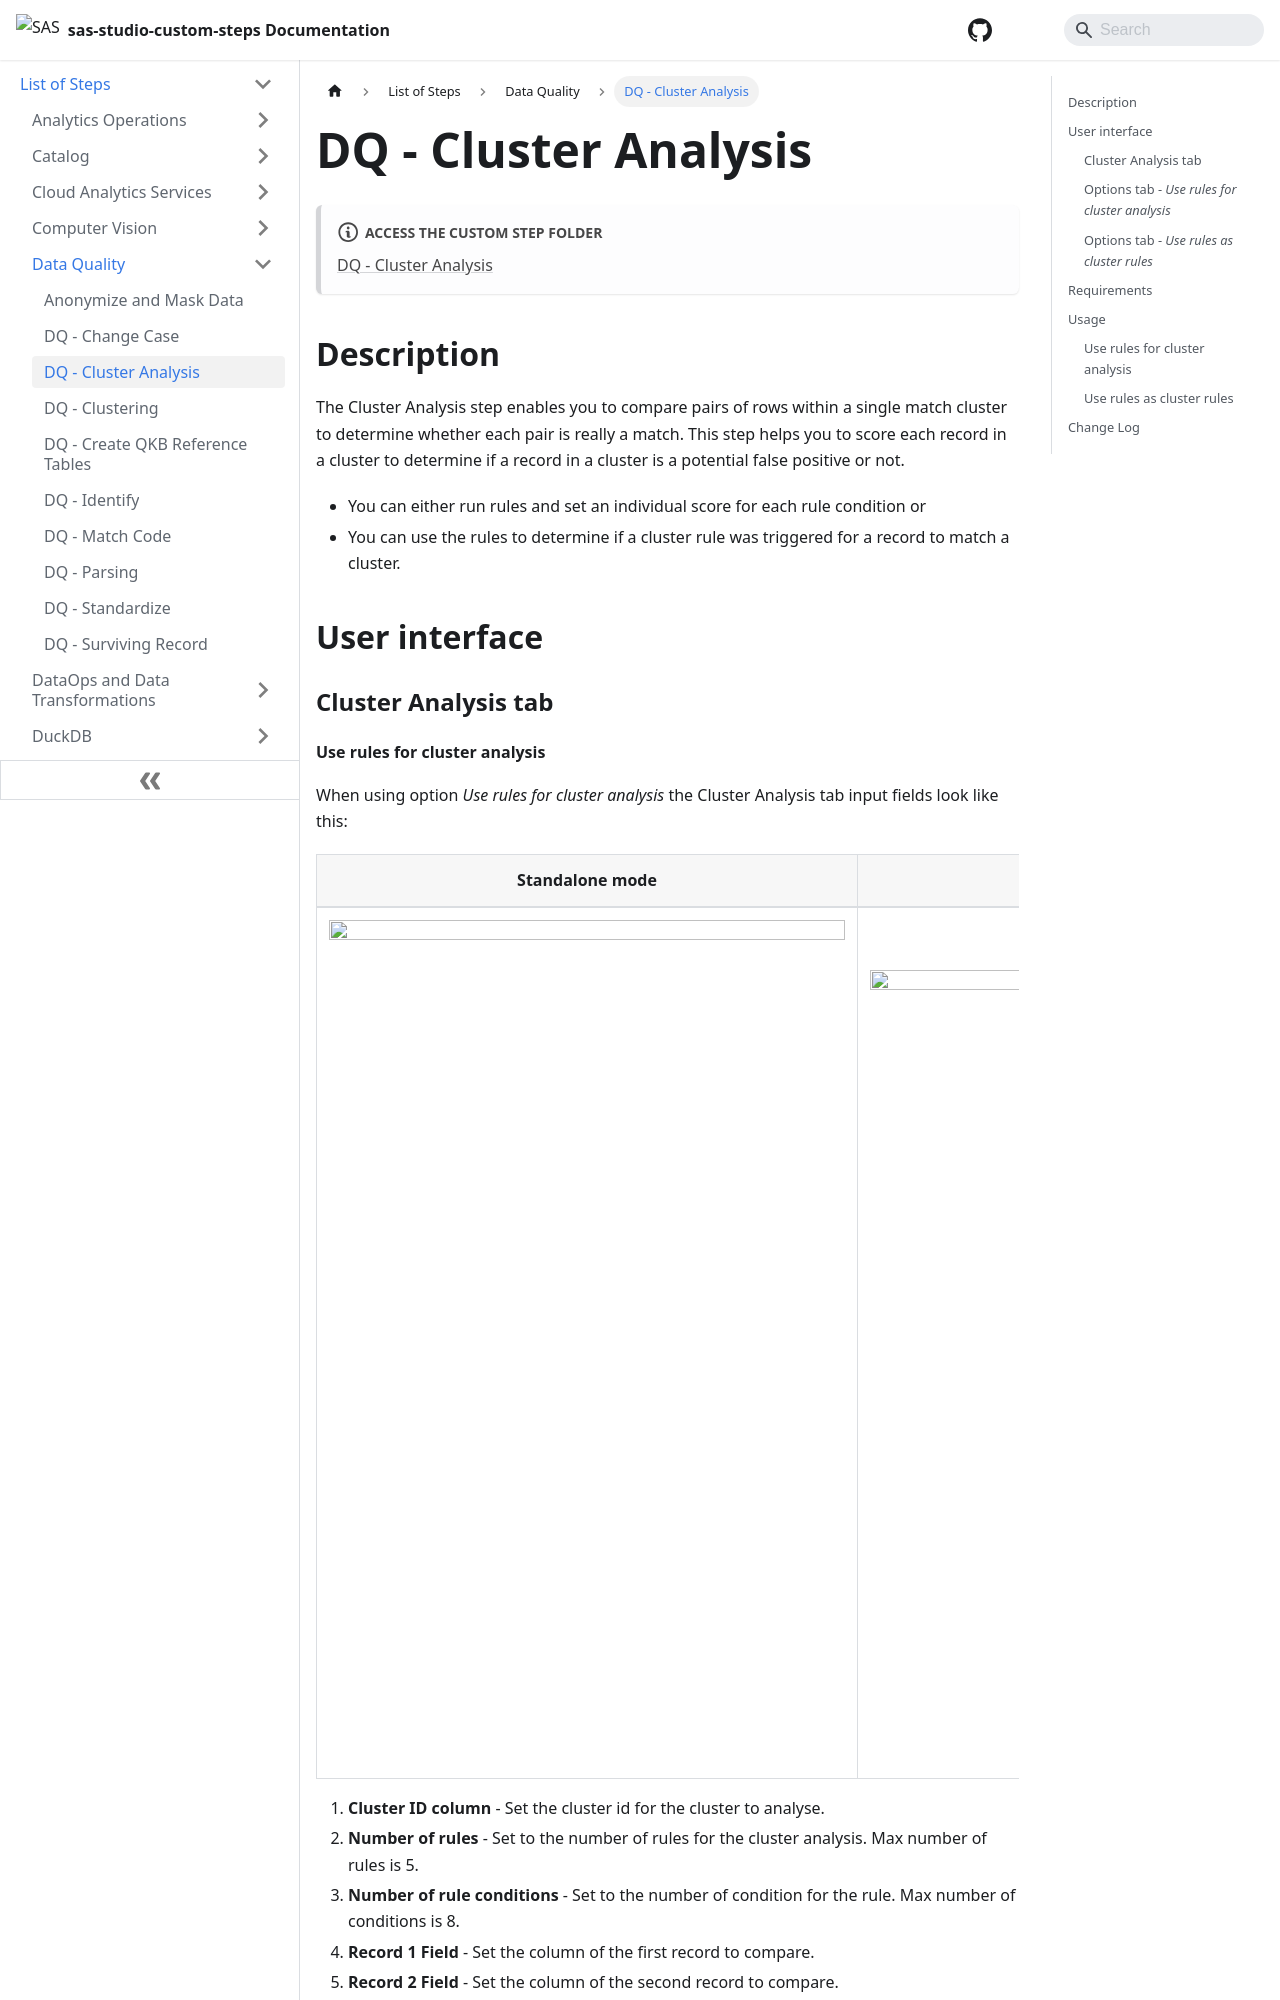

repository: sassoftware/sas-studio-custom-steps · page: List of Steps/Data Quality/DQ - Cluster Analysis/index.html · generator: docusaurus

# DQ - Cluster Analysis #

:::note[**ACCESS THE CUSTOM STEP FOLDER**]

[DQ - Cluster Analysis](https://github.com/sassoftware/sas-studio-custom-steps/tree/main/DQ%20-%20Cluster%20Analysis)

:::


## Description ##
The Cluster Analysis step enables you to compare pairs of rows within a single match cluster to determine whether each pair is really a match. This step helps you to score each record in a cluster to determine if a record in a cluster is a potential false positive or not.

* You can either run rules and set an individual score for each rule condition or
* You can use the rules to determine if a cluster rule was triggered for a record to match a cluster.

## User interface ##

### Cluster Analysis tab ###
#### Use rules for cluster analysis ####
When using option *Use rules for cluster analysis* the Cluster Analysis tab input fields look like this:
   | Standalone mode | Flow mode |
   | --- | --- |                  
   | ![](/img/DQ%20-%20Cluster%20Analysis/img/CA-ClusterAnalisis.jpg) | ![](/img/DQ%20-%20Cluster%20Analysis/img/CA-ClusterAnalisis-FL.jpg) |
1. **Cluster ID column** - Set the cluster id for the cluster to analyse.
2. **Number of rules** - Set to the number of rules for the cluster analysis. Max number of rules is 5.
3. **Number of rule conditions** - Set to the number of condition for the rule. Max number of conditions is 8.
4. **Record 1 Field** - Set the column of the first record to compare.
5. **Record 2 Field** - Set the column of the second record to compare.
6. **Camparison** - Chose from the drop down list how to compare the two record fields.
7. **Score** - Set the score to be assigned if the condition is true. Default score is 10. (*The score field is olny available for option "Use rules for cluster analysis"*)
